Dataset: data (GitHub, crumeike/ASTRA). Classes: slight damage, moderate damage, extensive damage, complete damage, debris, undamaged.

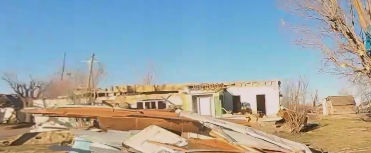
Label: complete damage

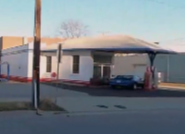
Label: undamaged

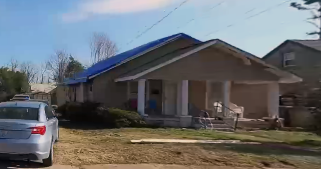
Label: extensive damage

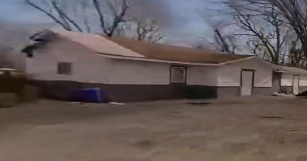
Label: moderate damage

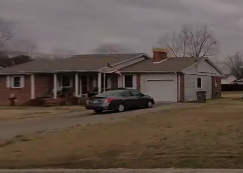
Label: slight damage
